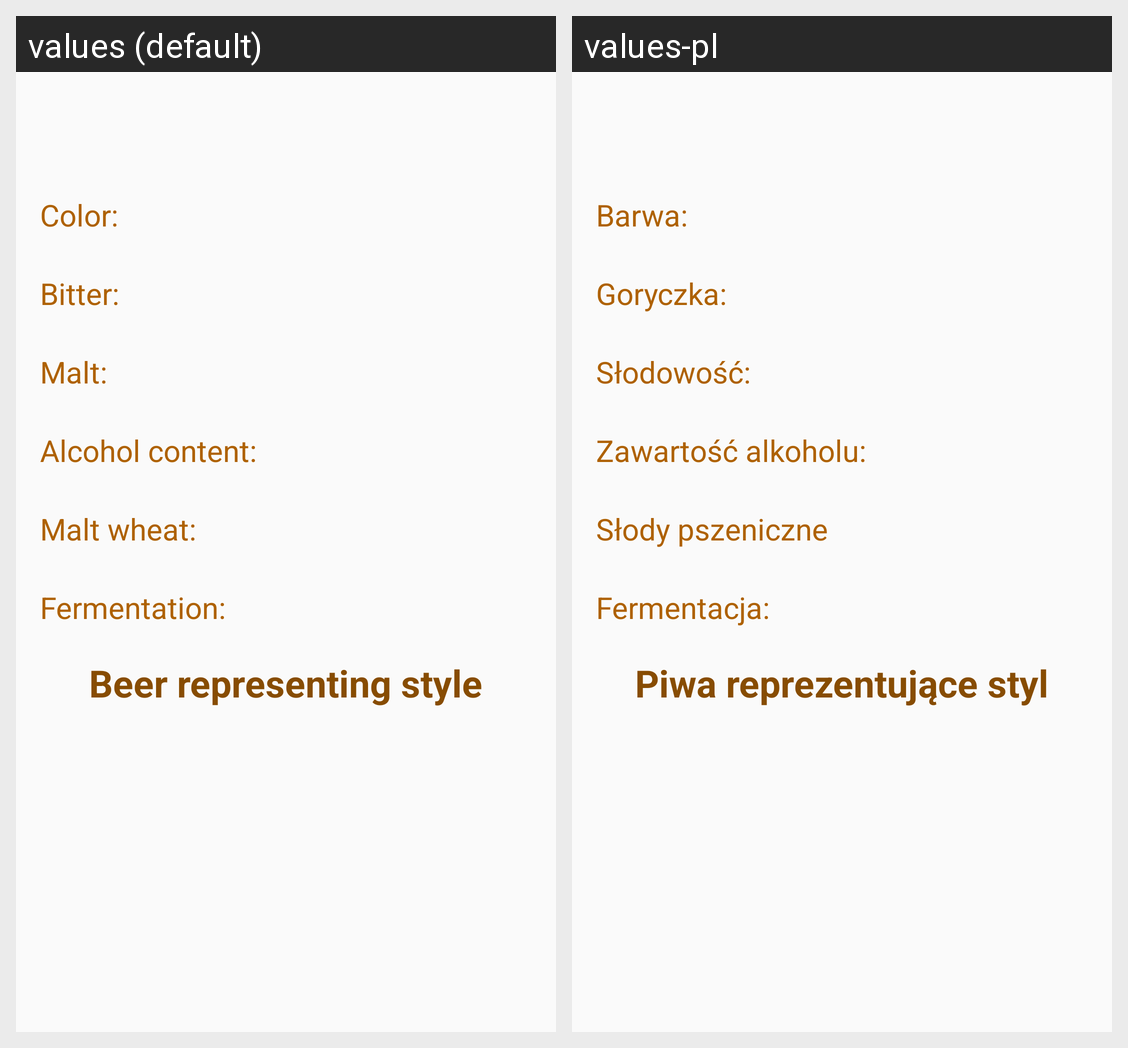

The Android screen above is rendered under two locales of the same app. Produce the string resources it draws, with the default and per-locale values.
Android screen res/layout/activity_chosen_styles_detail.xml rendered under 2 locales, left to right: values (default), values-pl. Device: Nexus 5 (rendered at 1080×1920; each locale shown at half size, 540×960, under a caption strip naming it); theme AppTheme.
Strings drawn on this screen, with the default value and each locale's value (text and hints the layout hard-codes, and strings that could not be matched under every locale, appear in the picture but are not listed):

chosen_style_detail_color
  values: Color:
  values-pl: Barwa:

chosen_style_detail_bitter
  values: Bitter:
  values-pl: Goryczka:

chosen_style_detail_malt
  values: Malt:
  values-pl: Słodowość:

chosen_style_detail_alcohol
  values: Alcohol content:
  values-pl: Zawartość alkoholu:

chosen_style_detail_wheat_malt
  values: Malt wheat:
  values-pl: Słody pszeniczne

chosen_style_detail_fermentation
  values: Fermentation:
  values-pl: Fermentacja:

chosen_style_detail_beers
  values: Beer representing style
  values-pl: Piwa reprezentujące styl
